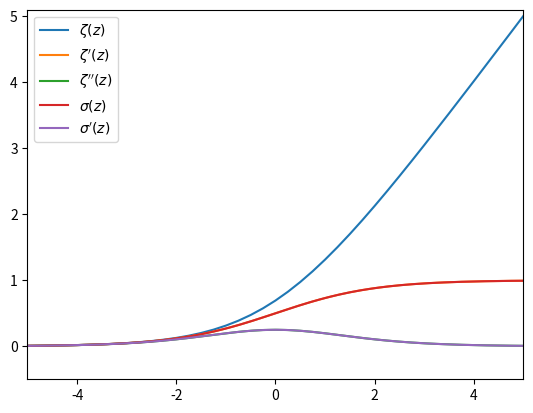
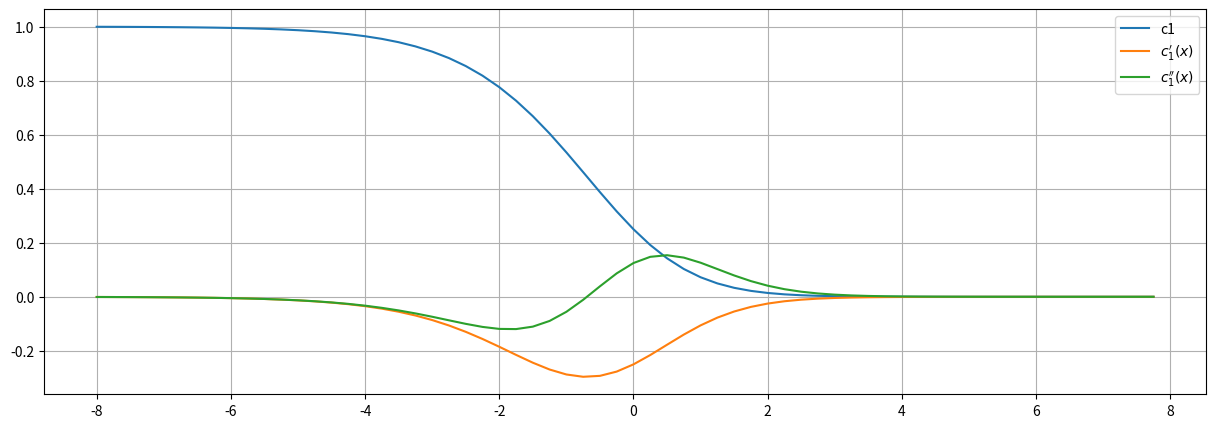
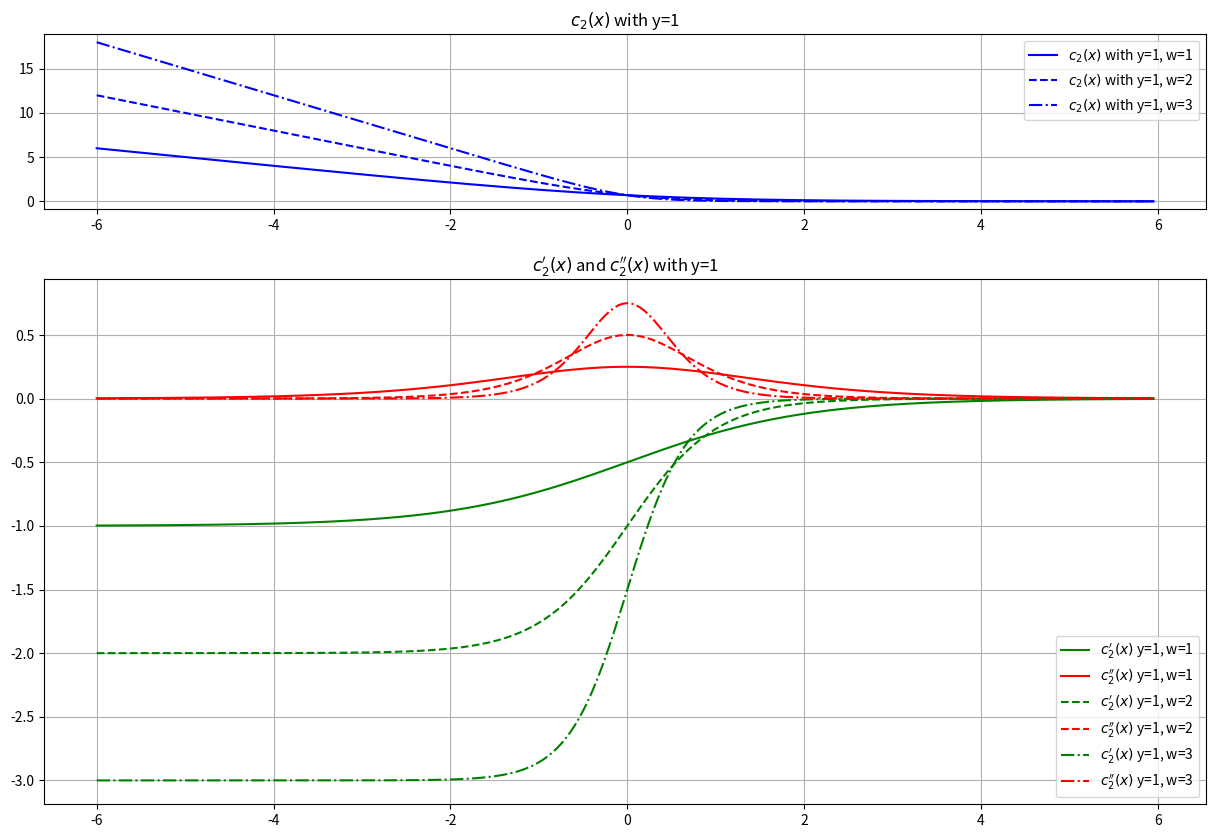
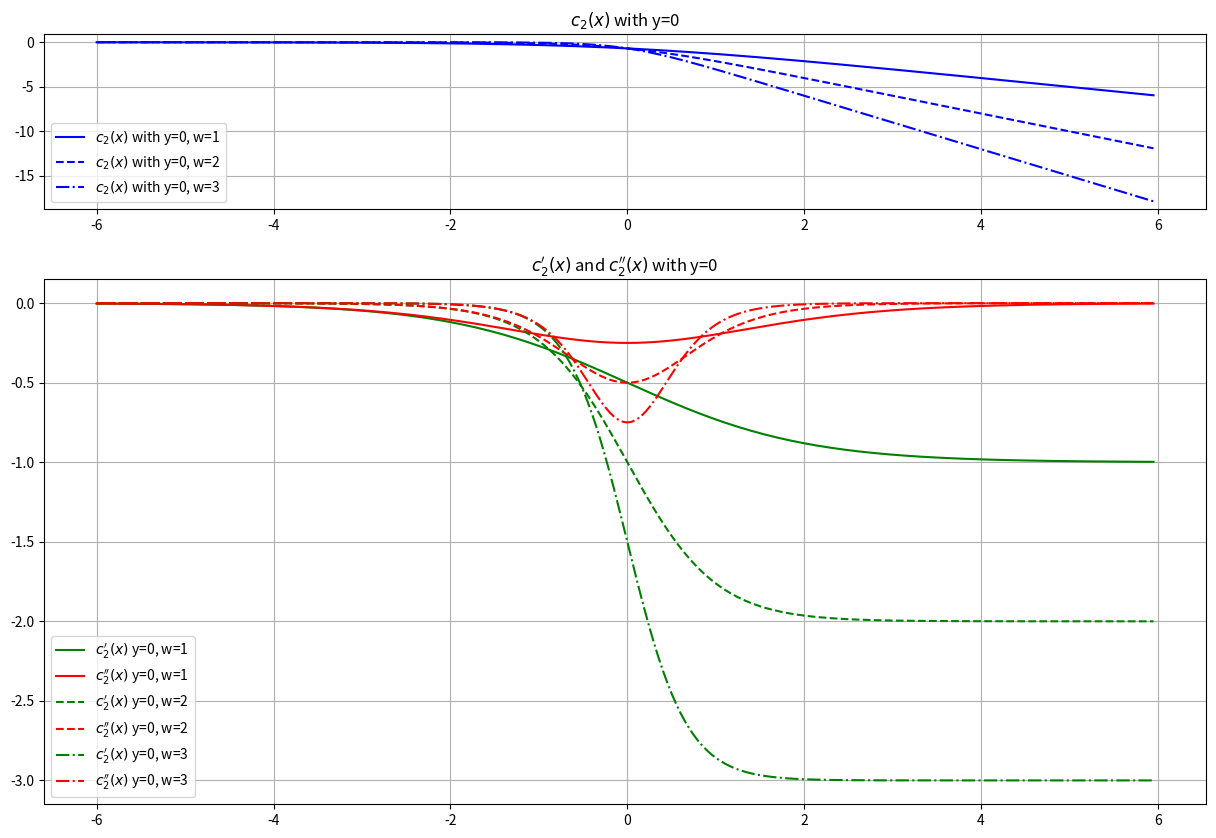

These charts were generated, in order, by the following Python code:
import numpy as np
import matplotlib.pyplot as plt

def sigmoid(x):
    return 1 / (1 + np.exp(-x))

def zeta(z):
    return -np.log(sigmoid(-z))

def zeta_derived1(z):
    ez = np.exp(z)
    return ez / (1+ez)

def zeta_derived2(z):
    ez = np.exp(z)
    return ez/np.power(1+ez, 2)

x = np.array(np.arange(-15,25, 0.25))
y = zeta(x)

yd1 = zeta_derived1(x)
yd2 = zeta_derived2(x)

plt.plot(x,y, label='$\zeta(z)$')
plt.plot(x,yd1, label='$\zeta\'(z)$')
plt.plot(x,yd2, label='$\zeta\'\'(z)$')

plt.xlim([-5,5])
plt.ylim([-0.5,5.1])
plt.grid()
plt.legend()
plt.show()

# Sigmoid Function defined in c) above

def sigmoid_derivate(x):
    sig = sigmoid(x)
    return sig * (1-sig)

x = np.array(np.arange(-10,10, 0.05))

y_sig = sigmoid(x)
y_der = sigmoid_derivate(x)

plt.plot(x,y_sig, label='$\sigma(z)$')
plt.plot(x,y_der, label='$\sigma\'(z)$')

plt.grid()
plt.legend()
plt.show()

def c1(x):
    sig = sigmoid(x)
    return np.power(sig - 1, 2)

def c1_d1(x):    
    numerator = 2 * np.exp(x)
    denumerator = ex = np.power(np.exp(x) + 1, 3)        
    return - (numerator / denumerator)

def c1_d2(x):
    ex2 = 2 * np.exp(x)
    numerator = ex2 * (ex2 -1)
    denumerator = np.power(np.exp(x) + 1, 4)
    return numerator / denumerator

fig, ax = plt.subplots(figsize=(15, 5))
             
x = np.array(np.arange(-8,8, 0.25))
y = c1(x)
yd1 = c1_d1(x)
yd2 = c1_d2(x)

plt.plot(x,y, label='c1')
plt.plot(x,yd1, label='$c_1\'(x)$')
plt.plot(x,yd2, label='$c_1\'\'(x)$')

plt.grid()
plt.legend()
plt.show()

def c2(x, y=1, w=2):
    return -y*np.log(sigmoid(w*x)) + (1-y)*np.log(1-sigmoid(w*x))

def c2_derived1(x, y, w):
    sig = sigmoid(w * x)
    return -y * (1 - sig) * w - (1 - y) * sig * w

def c2_derived2(x,y,w):
    sig = sigmoid(w*x)
    return -y * sig * (1 - sig) * (-1) * w - (1 - y) * sig * (1 - sig) * w


x = np.array(np.arange(-6,6, 0.05))

wvals = [[1, '-'], [2, '--'], [3, '-.']]
colors = ['b', 'g', 'r']

def plot_c2_overview(y):
    fig, ax = plt.subplots(2, 1, figsize=(15, 10), gridspec_kw={'height_ratios': [1, 3]})

    for wval in wvals:
        w = wval[0]
        linestyle = wval[1]
        c2_val = c2(x, y, wval[0])
        c2_d1 = c2_derived1(x, y, wval[0])
        c2_d2 = c2_derived2(x, y, wval[0])
        _ = ax[0].plot(x, c2_val, colors[0] + wval[1], label='$c_2(x)$ with y={1}, w={0}'.format(wval[0], y))
        _ = ax[1].plot(x, c2_d1, colors[1] + wval[1], label='$c_2\'(x)$ y={1}, w={0}'.format(wval[0], y) )
        _ = ax[1].plot(x, c2_d2, colors[2] + wval[1], label='$c_2\'\'(x)$ y={1}, w={0}'.format(wval[0], y) )

    ax[0].set_title('$c_2(x)$ with y=' + str(y))
    ax[1].set_title('$c_2\'(x)$ and $c_2\'\'(x)$ with y=' + str(y))

    ax[0].legend()
    ax[0].grid()
    ax[1].legend()
    ax[1].grid()

    
plot_c2_overview(y=1)
plot_c2_overview(y=0)